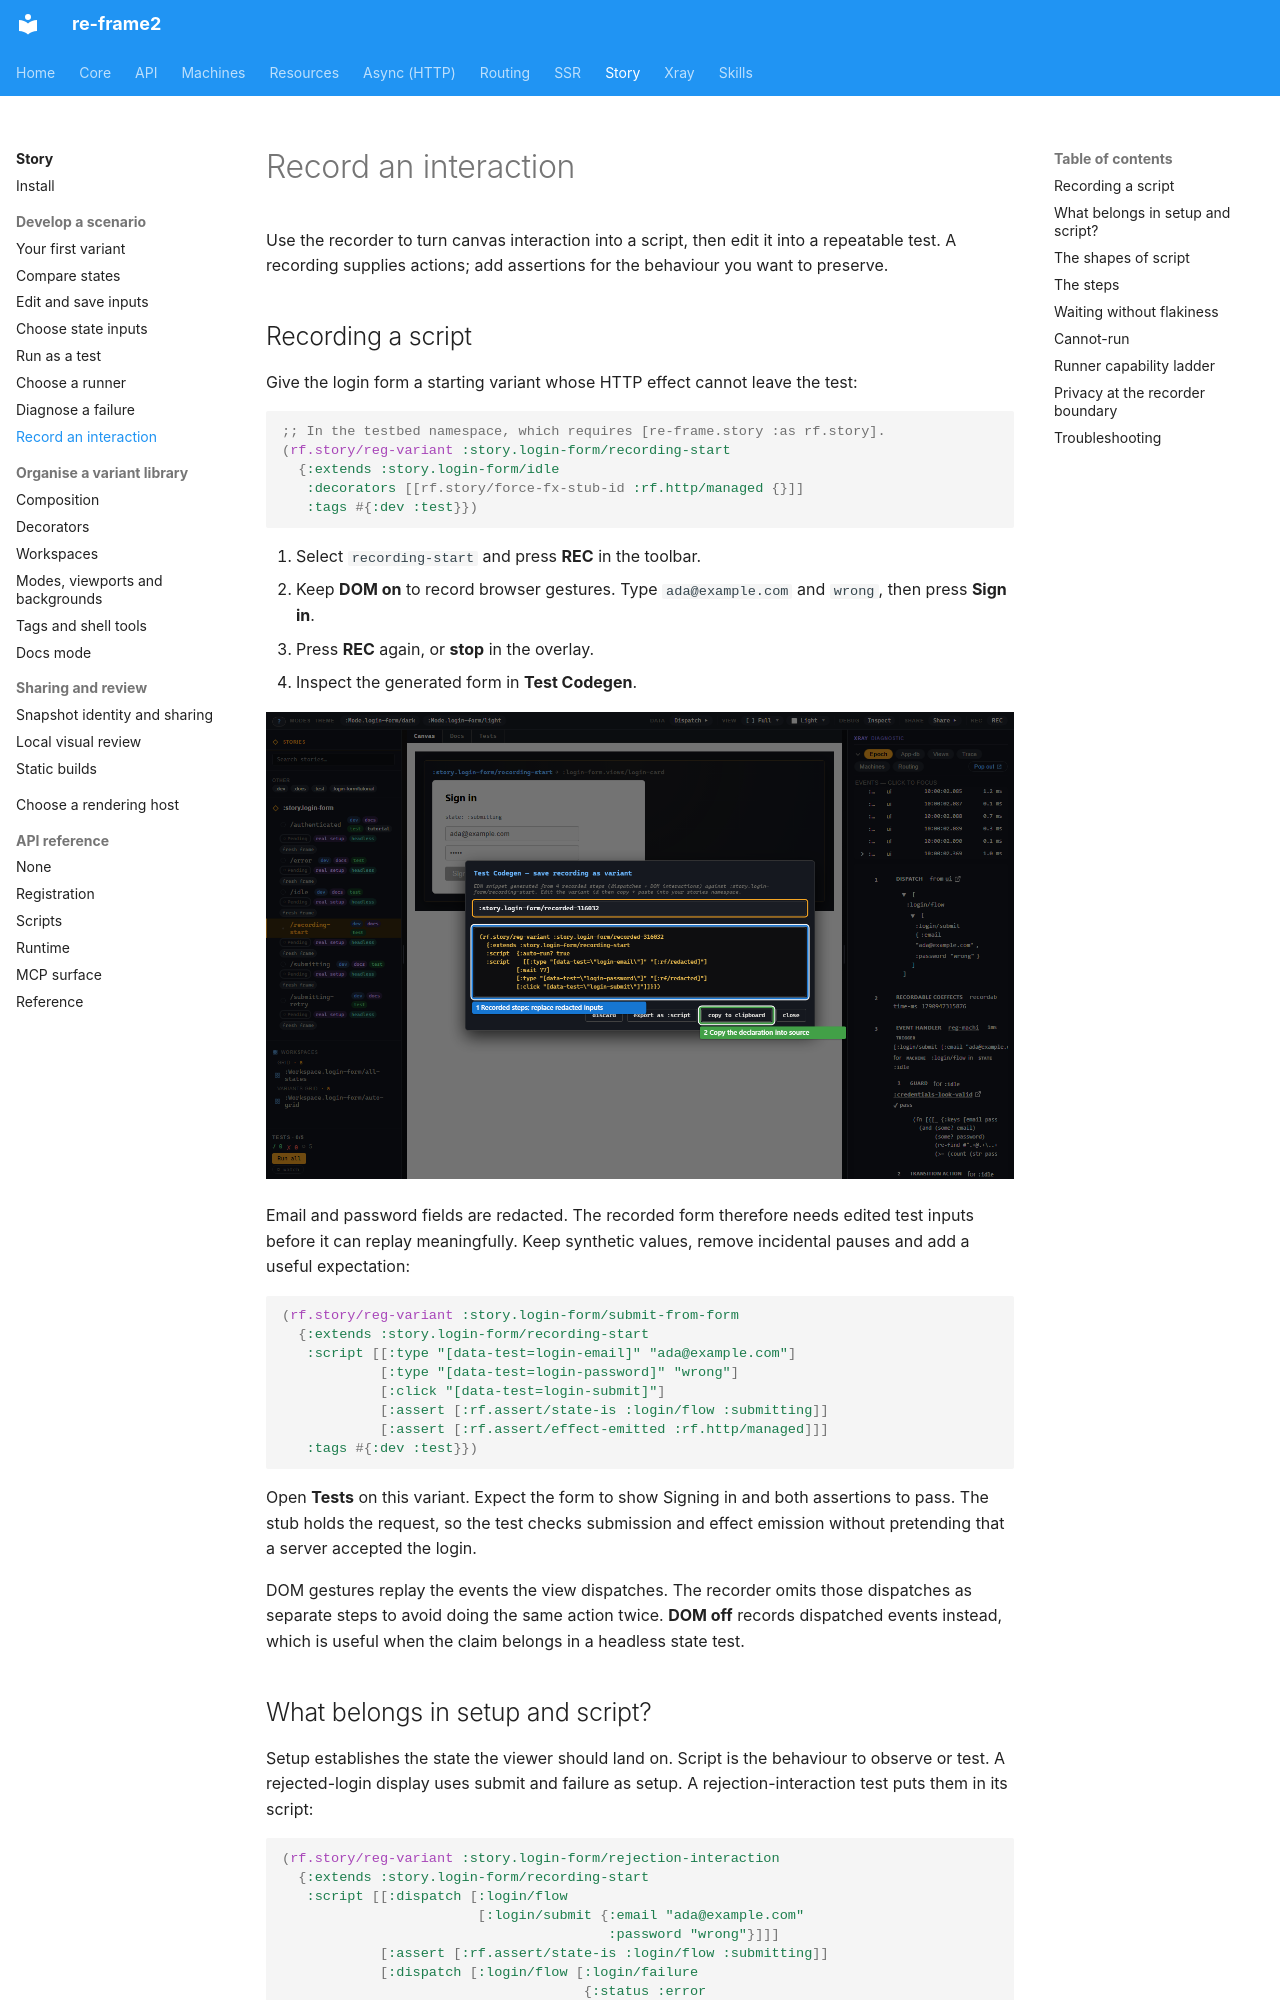

repository: day8/re-frame2 · page: story/05-recorder-and-cannot-run/index.html · generator: mkdocs

# Record an interaction

Use the recorder to turn canvas interaction into a script, then edit it
into a repeatable test. A recording supplies actions; add assertions for
the behaviour you want to preserve.

## Recording a script

Give the login form a starting variant whose HTTP effect cannot leave the
test:

```clojure
;; In the testbed namespace, which requires [re-frame.story :as rf.story].
(rf.story/reg-variant :story.login-form/recording-start
  {:extends :story.login-form/idle
   :decorators [[rf.story/force-fx-stub-id :rf.http/managed {}]]
   :tags #{:dev :test}})
```

1. Select `recording-start` and press **REC** in the toolbar.
2. Keep **DOM on** to record browser gestures. Type `ada@example.com` and
   `wrong`, then press **Sign in**.
3. Press **REC** again, or **stop** in the overlay.
4. Inspect the generated form in **Test Codegen**.

[![The recorder's generated script: 1 shows captured steps with redacted inputs; 2 copies the declaration for editing and saving in source.](../images/story/story-tutorial-11-recorder.png)](../images/story/story-tutorial-11-recorder.png)

Email and password fields are redacted. The recorded form therefore needs
edited test inputs before it can replay meaningfully. Keep synthetic values,
remove incidental pauses and add a useful expectation:

```clojure
(rf.story/reg-variant :story.login-form/submit-from-form
  {:extends :story.login-form/recording-start
   :script [[:type "[data-test=login-email]" "ada@example.com"]
            [:type "[data-test=login-password]" "wrong"]
            [:click "[data-test=login-submit]"]
            [:assert [:rf.assert/state-is :login/flow :submitting]]
            [:assert [:rf.assert/effect-emitted :rf.http/managed]]]
   :tags #{:dev :test}})
```

Open **Tests** on this variant. Expect the form to show Signing in and both
assertions to pass. The stub holds the request, so the test checks submission
and effect emission without pretending that a server accepted the login.

DOM gestures replay the events the view dispatches. The recorder omits those
dispatches as separate steps to avoid doing the same action twice.
**DOM off** records dispatched events instead, which is useful when the
claim belongs in a headless state test.
